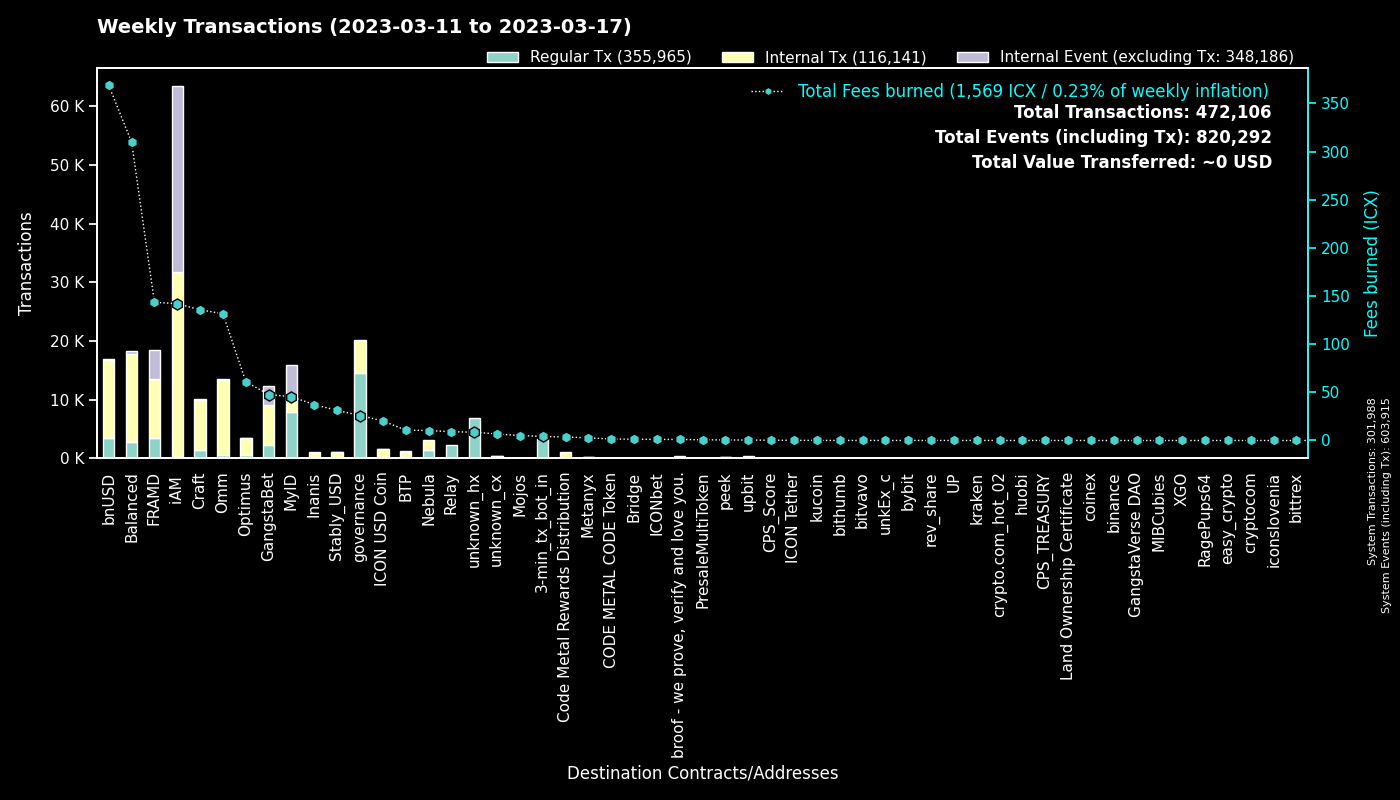

The table this chart was drawn from, first rows:
to, Regular Tx, Fees burned, to_def, Internal Tx, Internal Event (excluding Tx), group
0, 301920, 0.0, System, 68, 301927, System
cx00000000000000000000000000000000000000…, 14613, 25.94, governance, 5564, 0, governance
cx9e3cadcc1a4be3323ea23371b84575abb32703…, 5216, 10.71, MyID_1, 0, 5216, MyID
cx88fd7df7ddff82f7cc735c871dc519838cb235…, 3533, 368.6, bnUSD, 13289, 144, bnUSD
cx2aa9b28a657e3121b75d3d4fe65e569398645d…, 3385, 105.7, FRAMD Token, 5532, 579, FRAMD
hx11de4e28be4845de3ea392fd8d758655bf766c…, 3359, 4.199, 3-min_tx_bot_in, 0, 0, 3-min_tx_bot_in
cx694e8c9f1a05c8c3719f30d46b97697960e428…, 2334, 21.93, MyID_2, 2334, 0, MyID
cxca5faa5a71d986a2e84dd7e6f5ff791d29901e…, 2302, 9.096, Relay_4, 0, 0, Relay
cxe5c2c460364acc5f8c1d5ca925930043d8d9c9…, 1462, 6.872, GangstaBet Crown, 1539, 0, GangstaBet
cx2609b924e33ef00b648a409245c7ea394c4678…, 718, 96.65, balanced_sicx, 4048, 57, Balanced
cx85954d0dae92b63bf5cba03a59ca4ffe687bad…, 684, 4.677, NebulaMultiToken, 808, 0, Nebula
cx7ecb16e4c143b95e01d05933c17cb986cfe618…, 623, 89.27, CraftRewards, 4778, 36, Craft
cx57d7acf8b5114b787ecdd99ca460c2272e4d91…, 590, 5.012, NebulaPlanetToken, 831, 0, Nebula
hxb568381d35d3e7a6383200e8a0d30310af20b9…, 523, 0.6538, unknown_hx, 0, 0, unknown_hx
cx66d4d90f5f113eba575bf793570135f9b10cec…, 461, 35.05, balanced_loans, 1438, 143, Balanced
cxba62bb61baf8dd8b6a04633fe33806547785a0…, 414, 12.86, MyID_3, 413, 0, MyID
cx2dc662031f3d62bcdba4f63e9bf827767c8475…, 394, 6.891, GangstaBet Skill, 3114, 3255, GangstaBet
cx9c4698411c6d9a780f605685153431dcda0460…, 382, 3.591, Auction, 1903, 6, Craft
cxa0af3165c08318e988cb30993b3048335b94af…, 369, 15.76, balanced_dex, 1125, 0, Balanced
cx69bcdf1753472c1444188ec3f5188657e30c83…, 347, 1.097, broof - we prove, verify and love you., 0, 0, broof - we prove, verify and love you.
cxf61cd5a45dc9f91c15aa65831a30a90d59a096…, 344, 44.57, balanced_baln, 1757, 126, Balanced
cxcb455f26a2c01c686fa7f30e1e3661642dd53c…, 304, 77.43, omm_lending, 10353, 0, Omm
cxaa99a164586883eed0322d62a31946dfa9491f…, 280, 34.75, optimus_rewards, 877, 14, Optimus
cx10d59e8103ab44635190bd4139dbfd682fa2d0…, 264, 13.02, balanced_rewards, 924, 0, Balanced
cx14002628a4599380f391f708843044bc93dce2…, 258, 141.7, iAM Div, 31526, 31616, iAM
cx21e94c08c03daee80c25d8ee3ea22a20786ec2…, 231, 54.26, Balanced Router, 2491, 80, Balanced
cx203d9cd2a669be67177e997b8948ce2c35caff…, 222, 44.36, balanced_dividends, 2841, 71, Balanced
cxe971c0a92c58db502e4a224efc6ba311eb1c17…, 219, 33.59, Inanis Treasury, 338, 59, Inanis
cx1a29259a59f463a67bb2ef84398b30ca56b583…, 217, 45.4, omm_token, 1838, 91, Omm
cx2e6d0fc0eca04965d06038c8406093337f085f…, 208, 41.39, Craft, 1594, 25, Craft
cx32743b6f4588f5c1b025c5bb732ac623493654…, 204, 0.9562, Craft, 97, 15, Craft
hx49b1556654e51f52d59a8222b4737ee7dccc6d…, 186, 0.2325, upbit_cold_02, 0, 0, upbit
cxae3034235540b924dfcc1b45836c293dcc82bf…, 176, 20.35, ICON USD Coin, 1405, 11, ICON USD Coin
cxcc711062b732ed14954008da8a5b5193b4d486…, 167, 0.3089, peek_1, 0, 0, peek
cxbb2871f468a3008f80b08fdde5b8b951583acf…, 152, 31.27, Stably_USD, 837, 6, Stably_USD
cx30f18d26f45d990112a4cd4825c0b79af73aac…, 152, 37.67, Yetis, 4379, 4366, FRAMD
cx334db6519871cb2bfd154cec0905ced4ea142d…, 134, 0.5175, unknown_cx, 0, 0, unknown_cx
cx6139a27c15f1653471ffba0b4b88dc15de7e32…, 129, 25.66, gangstabet_token, 1469, 33, GangstaBet
cx7b1843b7ef5368a080ccf59c0a9d1bdec474f9…, 118, 8.505, optimus_dividends, 910, 0, Optimus
cx44250a12074799e26fdeee75648ae47e2cc842…, 112, 1.882, balanced_governance, 1, 0, Balanced
cx28b2ec885b50c8a93da752f2d0467a67127a70…, 110, 7.911, CROWN, 609, 10, GangstaBet
cx943cf4a4e4e281d82b15ae0564bbdcbf8114b3…, 91, 0.6484, NebulaSpaceshipToken, 111, 0, Nebula
cx785d504f44b5d2c8dac04c5a1ecd75f18ee57d…, 90, 11.48, Finance Token, 422, 5, Optimus
cx23a91ee3dd290486a9113a6a42429825d813de…, 81, 2.182, BTP Message Center, 169, 51, BTP
hxbb984f278abd66ae2155edbd91f8c87ce98411…, 73, 0.09125, kucoin, 0, 0, kucoin
cx5b5a03cb525a1845d0af3a872d525b18a810ac…, 62, 5.212, btp-0x38.bsc-BTCB, 364, 8, BTP
hxa390d24fdcba68515b492ffc553192802706a1…, 57, 0.07125, bitvavo_hot, 0, 0, bitvavo
hx8e7185061e1578659e245e1ed8c2b7526d7ff2…, 55, 0.06875, unknown_hx, 0, 0, unknown_hx
cx82c8c091b41413423579445032281bca5ac14f…, 55, 0.2775, Craft, 55, 13, Craft
hxfcd94d14f47b8fea18baabbb07baaa6f9a1320…, 53, 0.06625, unknown_hx, 0, 0, unknown_hx
cx8683d50b9f53275081e13b64fba9d6a56b7c57…, 53, 0.1928, gangstabet_trade, 55, 0, GangstaBet
hx85532472e789802a943bd34a8aeb86668bc232…, 50, 0.0625, unkEx_c_01, 0, 0, unkEx_c
hx8d28bc4d785d331eb4e577135701eb388e9a46…, 49, 0.06125, upbit_hot_04, 0, 0, upbit
hx078d81cce09024f96fd6d358ad1668d55a2ff9…, 47, 0.05875, unknown_hx, 0, 0, unknown_hx
hx0cdf40498ef03e6a48329836c604aa4cea48c4…, 47, 0.05875, bithumb_02, 0, 0, bithumb
hx0c65769342c65e2206893f855793d33d0732c5…, 46, 0.0575, unknown_hx, 0, 0, unknown_hx
cxcef70e92b89f2d8191a0582de966280358713c…, 44, 1.068, BTP Token Service, 103, 43, BTP
hx6b91c8dea3114de74ecfa85908b875778c2b59…, 44, 0.055, bybit, 0, 0, bybit
hx6332c8a8ce376a5fc7f976d1bc4805a5d8bf13…, 43, 0.05375, upbit_hot_01, 0, 0, upbit
hx133323c2e990994816b548a9e7eb080a5eac80…, 42, 0.0525, unknown_hx, 0, 0, unknown_hx
... 1,691 more rows
